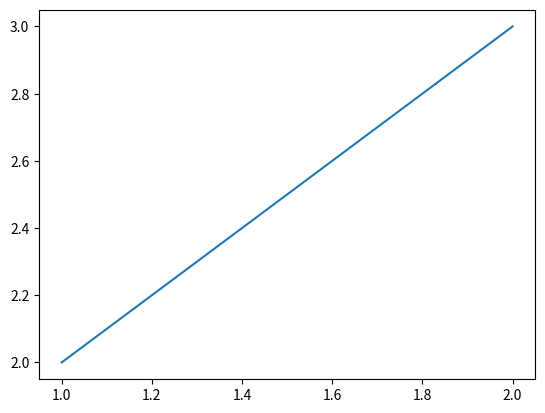

Reproduce this figure in Python.
# Visualização de dados em Python

import matplotlib.pyplot as plt

x = [1, 2]
y = [2, 3]

plt.plot(x, y)

plt.show()